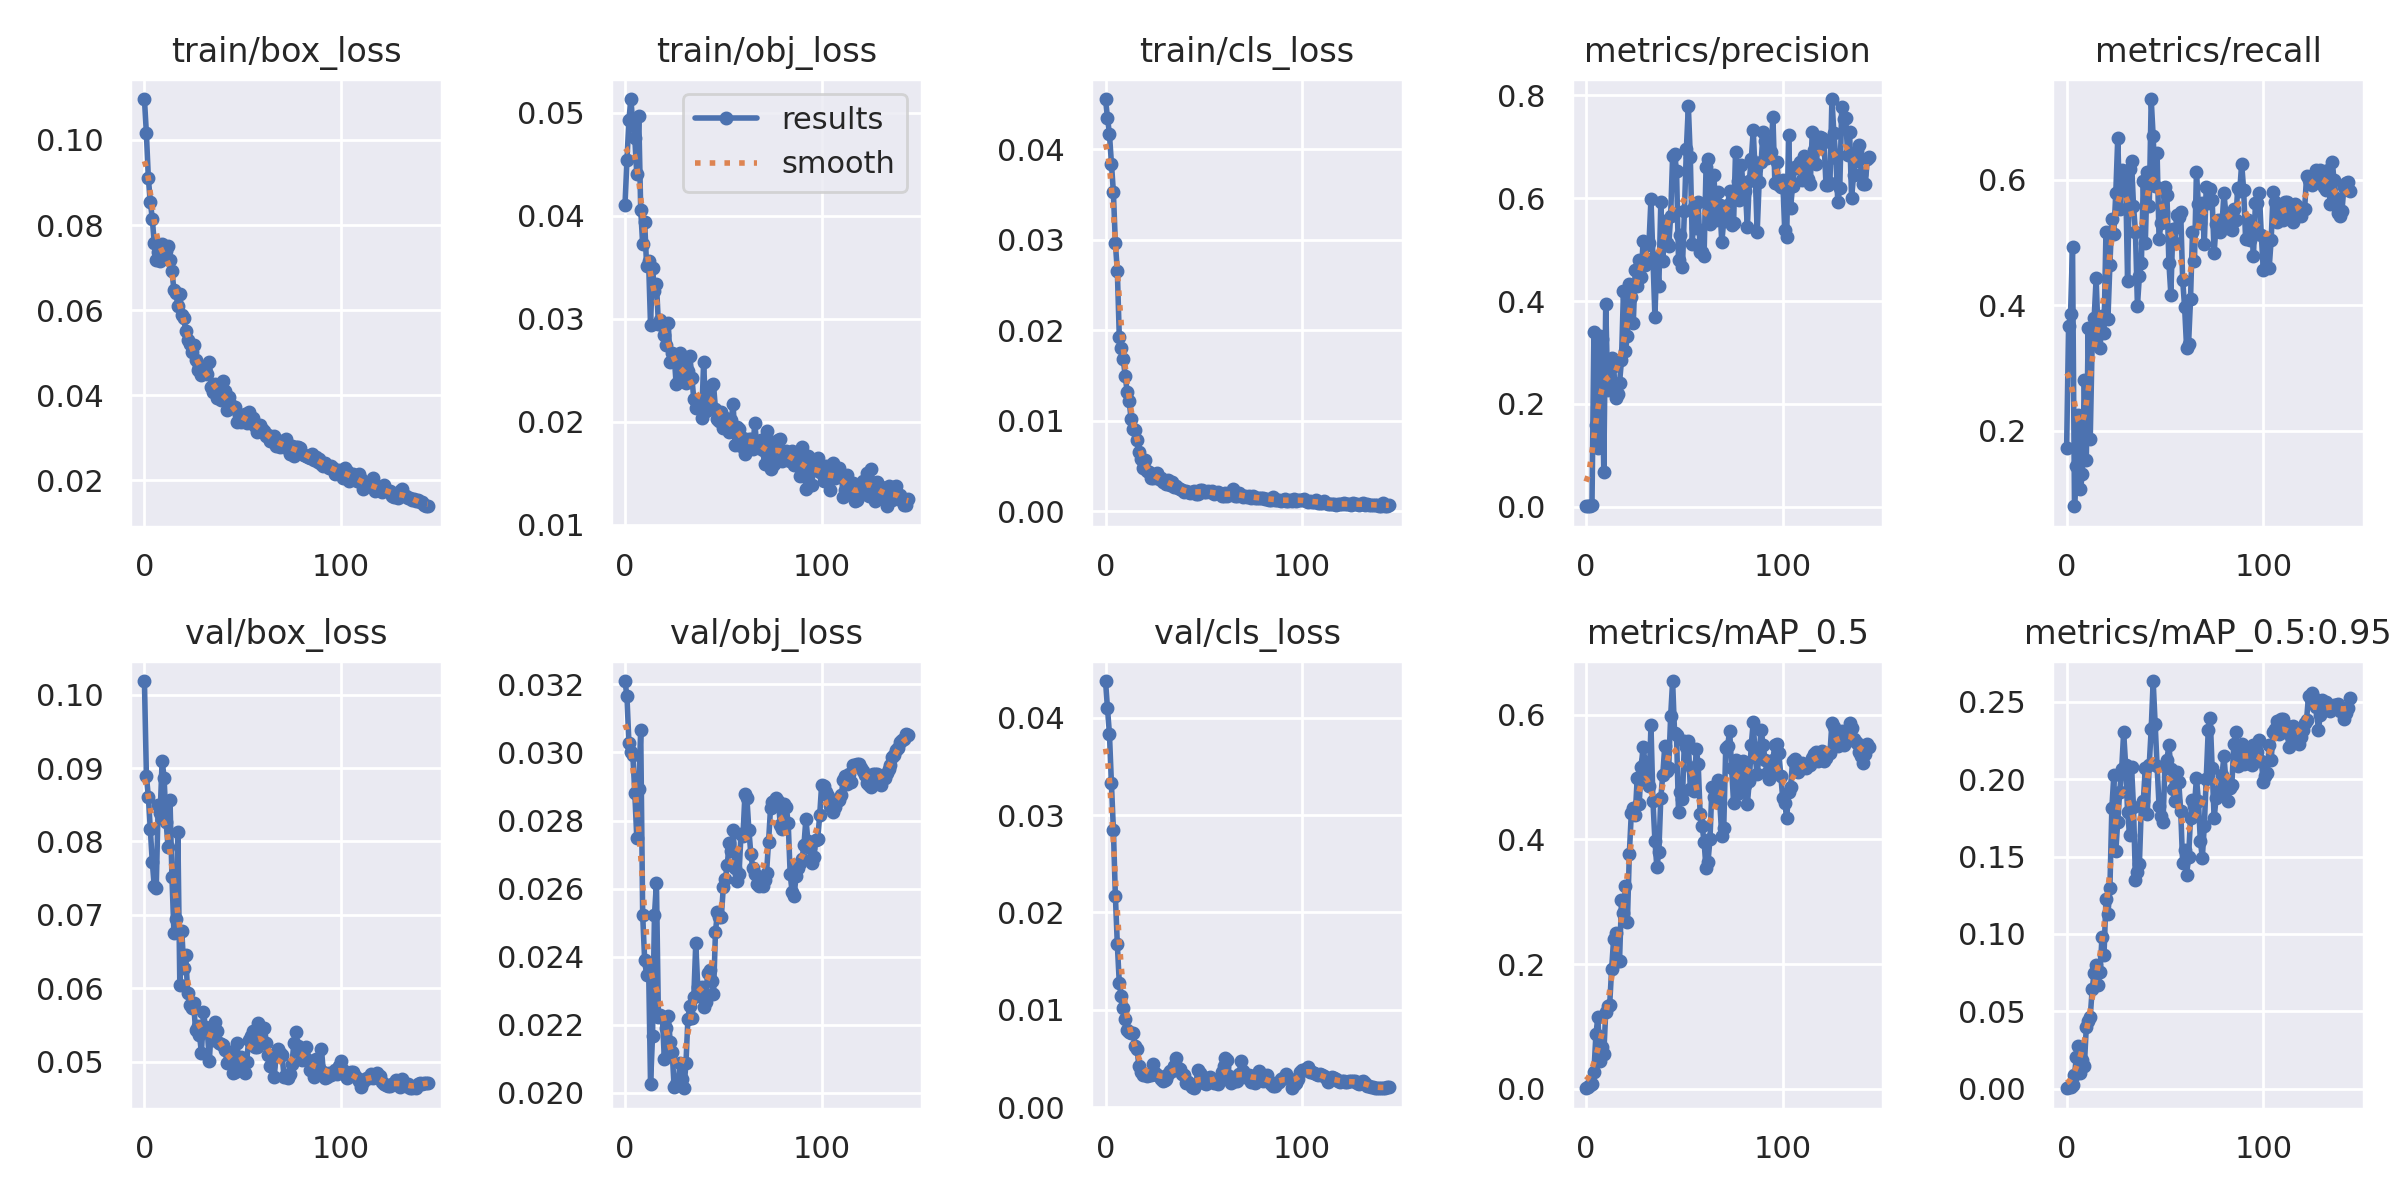

Values plotted in this chart, from the file beside it:
epoch, train/box_loss, train/obj_loss, train/cls_loss, metrics/precision, metrics/recall, metrics/mAP_0.5, metrics/mAP_0.5:0.95, val/box_loss, val/obj_loss, val/cls_loss, x/lr0, x/lr1, x/lr2
0, 0.1096, 0.04103, 0.04556, 0.0009057, 0.1725, 0.0008931, 0.0001661, 0.1018, 0.0321, 0.04379, 0.0937, 0.0007, 0.0007
1, 0.1015, 0.04539, 0.04346, 0.002013, 0.3665, 0.002952, 0.0007445, 0.08897, 0.03165, 0.04097, 0.08649, 0.00149, 0.00149
2, 0.09099, 0.04927, 0.04167, 0.002082, 0.3864, 0.005384, 0.001295, 0.08605, 0.03029, 0.03833, 0.07927, 0.00227, 0.00227
3, 0.08546, 0.05133, 0.0384, 0.003117, 0.4929, 0.00697, 0.002213, 0.08169, 0.03002, 0.03327, 0.07204, 0.003039, 0.003039
4, 0.0815, 0.04884, 0.03527, 0.3407, 0.07992, 0.02774, 0.008885, 0.07722, 0.02992, 0.0285, 0.0648, 0.003797, 0.003797
5, 0.07573, 0.04751, 0.02961, 0.1584, 0.1434, 0.08719, 0.0206, 0.07389, 0.02881, 0.02174, 0.05754, 0.004545, 0.004545
6, 0.07172, 0.04409, 0.0266, 0.1137, 0.2249, 0.1153, 0.02765, 0.07367, 0.0275, 0.01672, 0.05028, 0.005282, 0.005282
7, 0.07365, 0.04968, 0.01928, 0.3313, 0.107, 0.04487, 0.0102, 0.08499, 0.02894, 0.01274, 0.04301, 0.006009, 0.006009
8, 0.07153, 0.0406, 0.01801, 0.3255, 0.1307, 0.06669, 0.01848, 0.08394, 0.03065, 0.01141, 0.03572, 0.006725, 0.006725
9, 0.07564, 0.03724, 0.01682, 0.06656, 0.2803, 0.05558, 0.01465, 0.09101, 0.02523, 0.01021, 0.02843, 0.007431, 0.007431
10, 0.07254, 0.03944, 0.015, 0.3952, 0.154, 0.1237, 0.03967, 0.08868, 0.02391, 0.009045, 0.02113, 0.008126, 0.008126
11, 0.07388, 0.03513, 0.0132, 0.2262, 0.3642, 0.132, 0.04336, 0.08269, 0.02346, 0.007953, 0.01381, 0.00881, 0.00881
12, 0.07513, 0.03557, 0.01223, 0.2318, 0.187, 0.1348, 0.0463, 0.07929, 0.02375, 0.007702, 0.009208, 0.009208, 0.009208
13, 0.07171, 0.02941, 0.01018, 0.2889, 0.343, 0.1926, 0.06415, 0.08567, 0.02025, 0.007618, 0.009208, 0.009208, 0.009208
14, 0.06915, 0.03493, 0.009147, 0.2743, 0.3797, 0.24, 0.07483, 0.07513, 0.02167, 0.00765, 0.009142, 0.009142, 0.009142
15, 0.06476, 0.03267, 0.008999, 0.2106, 0.4427, 0.2493, 0.08002, 0.0676, 0.02523, 0.006262, 0.009076, 0.009076, 0.009076
16, 0.06412, 0.0334, 0.007841, 0.2183, 0.3538, 0.2049, 0.06701, 0.06946, 0.02617, 0.00598, 0.00901, 0.00901, 0.00901
17, 0.06102, 0.02953, 0.006573, 0.2405, 0.3316, 0.2047, 0.07548, 0.08124, 0.02224, 0.004176, 0.008944, 0.008944, 0.008944
18, 0.06369, 0.02991, 0.005823, 0.2845, 0.3829, 0.3021, 0.09827, 0.06047, 0.02227, 0.003611, 0.008878, 0.008878, 0.008878
19, 0.05883, 0.02945, 0.004742, 0.4187, 0.3552, 0.2823, 0.08628, 0.06784, 0.02224, 0.003273, 0.008812, 0.008812, 0.008812
20, 0.05803, 0.02843, 0.005676, 0.3034, 0.5165, 0.3253, 0.1223, 0.06282, 0.02101, 0.003398, 0.008746, 0.008746, 0.008746
21, 0.05518, 0.02744, 0.00446, 0.3317, 0.3783, 0.2668, 0.1127, 0.0645, 0.02191, 0.003247, 0.00868, 0.00868, 0.00868
22, 0.05296, 0.02959, 0.004374, 0.4325, 0.4646, 0.3771, 0.1295, 0.05931, 0.02227, 0.00327, 0.008614, 0.008614, 0.008614
23, 0.05197, 0.02577, 0.003689, 0.4086, 0.538, 0.442, 0.1814, 0.05773, 0.02149, 0.003332, 0.008548, 0.008548, 0.008548
24, 0.05007, 0.02664, 0.003736, 0.3574, 0.5135, 0.4499, 0.2025, 0.05728, 0.02121, 0.004404, 0.008482, 0.008482, 0.008482
25, 0.05171, 0.02648, 0.003753, 0.4603, 0.5785, 0.4385, 0.1536, 0.05803, 0.02017, 0.003539, 0.008416, 0.008416, 0.008416
26, 0.04824, 0.02372, 0.0042, 0.4288, 0.6663, 0.4985, 0.1723, 0.05432, 0.02027, 0.003285, 0.00835, 0.00835, 0.00835
27, 0.04582, 0.02392, 0.003601, 0.4804, 0.5527, 0.456, 0.192, 0.05495, 0.0203, 0.003165, 0.008284, 0.008284, 0.008284
28, 0.04668, 0.02671, 0.003684, 0.4472, 0.6158, 0.5163, 0.2068, 0.05364, 0.02088, 0.002925, 0.008218, 0.008218, 0.008218
29, 0.04485, 0.02585, 0.003273, 0.5168, 0.6119, 0.5479, 0.2303, 0.05119, 0.02041, 0.002716, 0.008152, 0.008152, 0.008152
30, 0.04528, 0.02435, 0.003203, 0.4697, 0.5998, 0.5234, 0.2092, 0.05684, 0.02014, 0.002747, 0.008086, 0.008086, 0.008086
31, 0.04592, 0.0238, 0.003079, 0.5092, 0.4393, 0.492, 0.1789, 0.05475, 0.02087, 0.002863, 0.00802, 0.00802, 0.00802
32, 0.04494, 0.02498, 0.003511, 0.5137, 0.6172, 0.4863, 0.1641, 0.05412, 0.02218, 0.003359, 0.007954, 0.007954, 0.007954
33, 0.04784, 0.02641, 0.002964, 0.5988, 0.6292, 0.5827, 0.2081, 0.05015, 0.02255, 0.003694, 0.007888, 0.007888, 0.007888
34, 0.04186, 0.02427, 0.003303, 0.4838, 0.5588, 0.4619, 0.182, 0.05471, 0.0222, 0.003751, 0.007822, 0.007822, 0.007822
35, 0.04069, 0.02221, 0.002742, 0.3694, 0.5163, 0.398, 0.1345, 0.05299, 0.02283, 0.004239, 0.007756, 0.007756, 0.007756
36, 0.04256, 0.02136, 0.002756, 0.4855, 0.3991, 0.3552, 0.1401, 0.05537, 0.0244, 0.005008, 0.00769, 0.00769, 0.00769
37, 0.0393, 0.02179, 0.002576, 0.4289, 0.4466, 0.3805, 0.1454, 0.05423, 0.02312, 0.004061, 0.007624, 0.007624, 0.007624
38, 0.04051, 0.02177, 0.002433, 0.5917, 0.4671, 0.4668, 0.1828, 0.05262, 0.02286, 0.003966, 0.007558, 0.007558, 0.007558
39, 0.03881, 0.02042, 0.002319, 0.4773, 0.5972, 0.5036, 0.1862, 0.05241, 0.0231, 0.003371, 0.007492, 0.007492, 0.007492
40, 0.04328, 0.02584, 0.002134, 0.5552, 0.499, 0.5496, 0.2071, 0.05227, 0.02253, 0.003324, 0.007426, 0.007426, 0.007426
41, 0.04109, 0.02106, 0.002274, 0.5124, 0.6117, 0.5105, 0.1778, 0.05167, 0.02267, 0.002486, 0.00736, 0.00736, 0.00736
42, 0.03663, 0.02291, 0.002094, 0.5068, 0.5584, 0.5139, 0.2092, 0.04991, 0.02353, 0.002591, 0.007294, 0.007294, 0.007294
43, 0.03969, 0.0213, 0.00208, 0.5654, 0.7283, 0.5975, 0.2325, 0.05128, 0.02362, 0.002325, 0.007228, 0.007228, 0.007228
44, 0.03769, 0.0236, 0.002196, 0.6816, 0.6688, 0.654, 0.2635, 0.04974, 0.02329, 0.002027, 0.007162, 0.007162, 0.007162
45, 0.03696, 0.02364, 0.002308, 0.6864, 0.5896, 0.5706, 0.2354, 0.04852, 0.02289, 0.001996, 0.007096, 0.007096, 0.007096
46, 0.03733, 0.02128, 0.001881, 0.6532, 0.642, 0.5667, 0.2086, 0.04861, 0.02471, 0.002349, 0.00703, 0.00703, 0.00703
47, 0.03372, 0.02027, 0.001956, 0.4795, 0.5048, 0.4441, 0.1827, 0.05257, 0.02532, 0.003798, 0.006964, 0.006964, 0.006964
48, 0.03544, 0.02008, 0.002316, 0.5287, 0.5314, 0.4755, 0.1759, 0.05, 0.02517, 0.003506, 0.006898, 0.006898, 0.006898
49, 0.03379, 0.02095, 0.002365, 0.466, 0.5487, 0.4652, 0.1726, 0.05071, 0.02518, 0.003171, 0.006832, 0.006832, 0.006832
50, 0.03423, 0.01944, 0.002135, 0.5744, 0.5879, 0.558, 0.2083, 0.0489, 0.02605, 0.002457, 0.006766, 0.006766, 0.006766
51, 0.0356, 0.02038, 0.002098, 0.6961, 0.5749, 0.5484, 0.2124, 0.04844, 0.02628, 0.002426, 0.0067, 0.0067, 0.0067
52, 0.03353, 0.02032, 0.002276, 0.7796, 0.4677, 0.5577, 0.2222, 0.05005, 0.0267, 0.00269, 0.006634, 0.006634, 0.006634
53, 0.03598, 0.01899, 0.002148, 0.6797, 0.417, 0.4804, 0.2069, 0.05303, 0.02735, 0.003125, 0.006568, 0.006568, 0.006568
54, 0.03339, 0.0202, 0.002221, 0.5119, 0.522, 0.5138, 0.1937, 0.05355, 0.02712, 0.002826, 0.006502, 0.006502, 0.006502
55, 0.03454, 0.02173, 0.001932, 0.5821, 0.4985, 0.4776, 0.1857, 0.05424, 0.02772, 0.002446, 0.006436, 0.006436, 0.006436
56, 0.0327, 0.01774, 0.002037, 0.5418, 0.5434, 0.5452, 0.2044, 0.05205, 0.02659, 0.00263, 0.00637, 0.00637, 0.00637
57, 0.03138, 0.01954, 0.002132, 0.5921, 0.5402, 0.5211, 0.1981, 0.05197, 0.02621, 0.002385, 0.006304, 0.006304, 0.006304
58, 0.0317, 0.01932, 0.001941, 0.496, 0.5483, 0.4406, 0.1795, 0.05529, 0.02643, 0.0028, 0.006238, 0.006238, 0.006238
59, 0.03304, 0.01766, 0.001686, 0.4946, 0.4403, 0.4219, 0.1456, 0.05464, 0.02762, 0.003579, 0.006172, 0.006172, 0.006172
... 85 more rows
